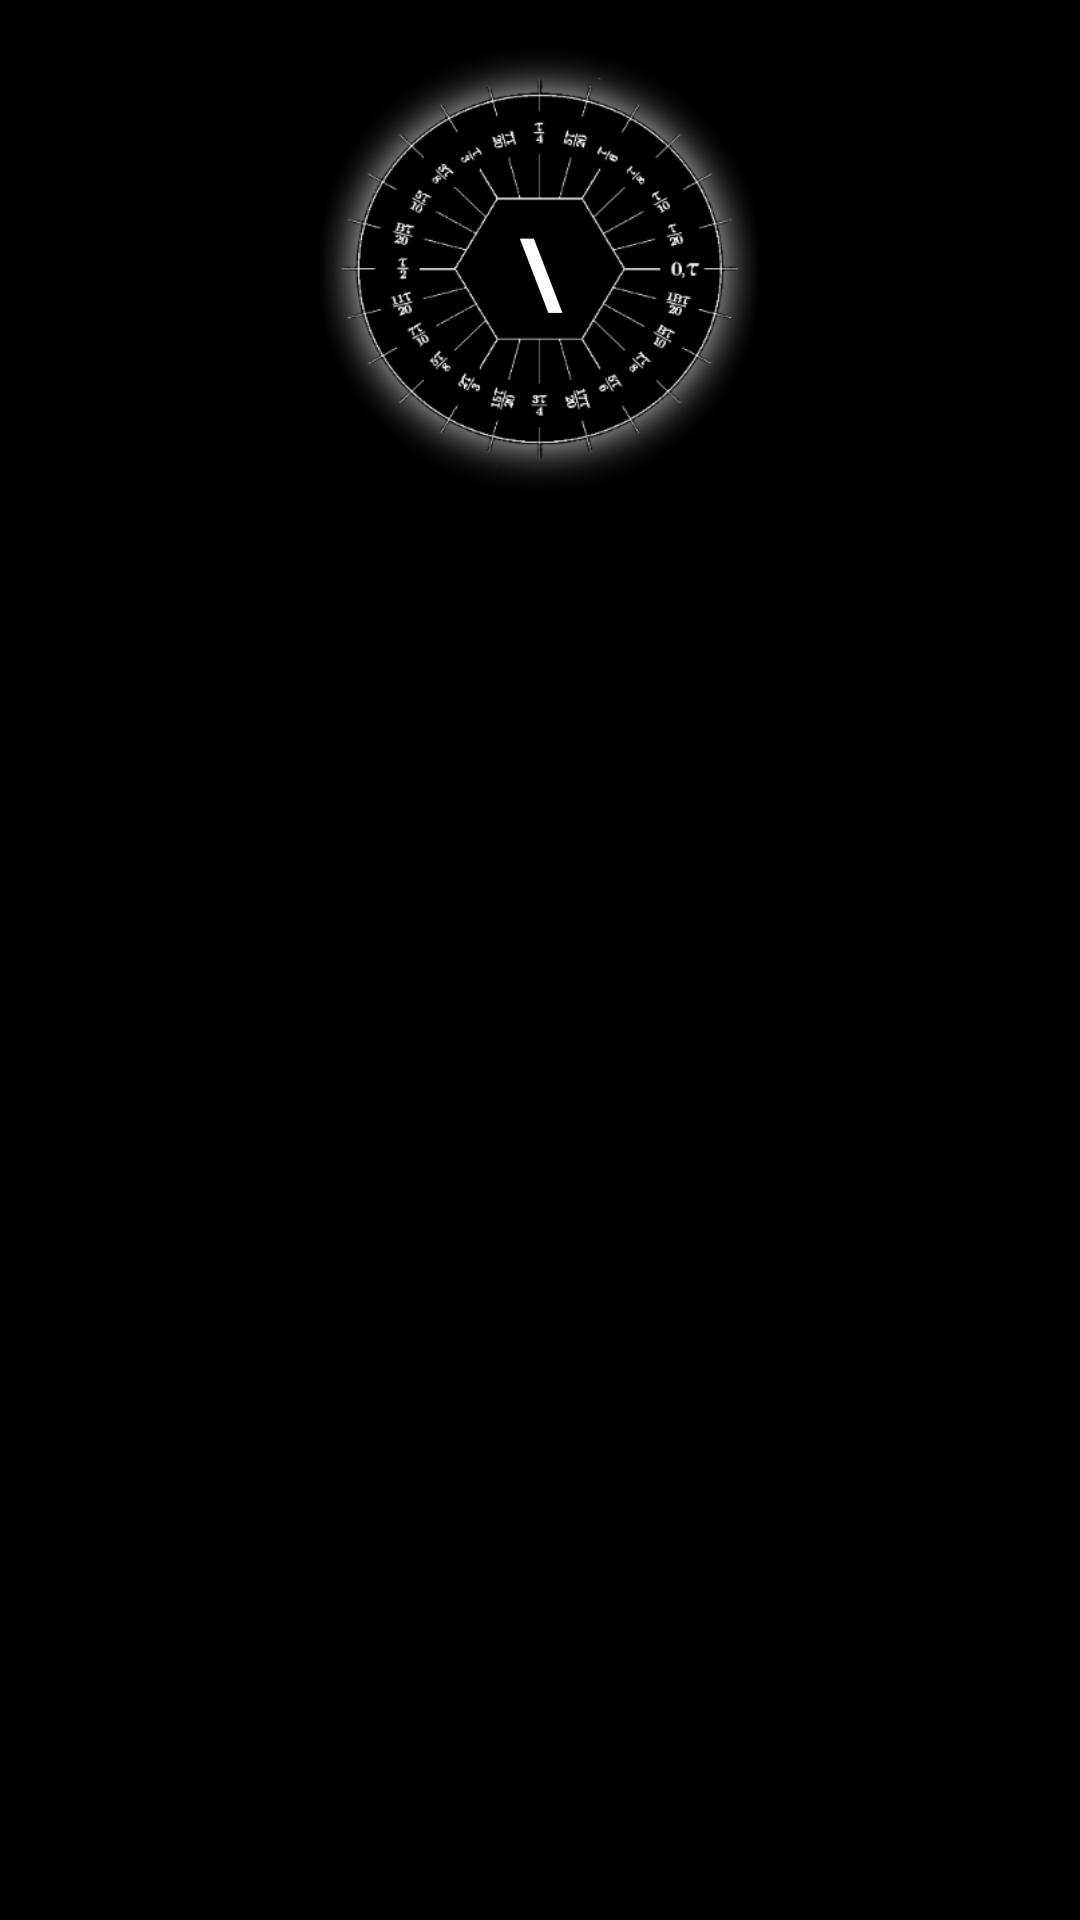

Here is an Android app screen rendered from its layout file. Give the layout XML and the strings, colors and styles it references.
<!-- AndroidManifest.xml: application theme AppTheme -->
<!-- res/layout/activity_main.xml -->
<LinearLayout xmlns:android="http://schemas.android.com/apk/res/android"
			  xmlns:tools="http://schemas.android.com/tools"
			  android:layout_width="match_parent"
			  android:layout_height="match_parent"
			  android:orientation="vertical"
			  android:paddingBottom="@dimen/activity_vertical_margin"
			  android:paddingLeft="@dimen/activity_horizontal_margin"
			  android:paddingRight="@dimen/activity_horizontal_margin"
			  android:paddingTop="@dimen/activity_vertical_margin"
			  tools:context=".MainActivity">
	<TextView
		android:id="@+id/magic_circle"
		android:layout_width="148dp"
		android:layout_height="148dp"
		android:layout_gravity="center_horizontal"
		android:background="@drawable/circle_desk"
		android:gravity="center"
		android:maxEms="1"
		android:maxLength="1"
		android:text="\?"
		android:textSize="32sp"
		android:textStyle="bold"
		android:textColor="@android:color/white"/>
	<android.support.v7.widget.RecyclerView
		android:id="@+id/matrix"
		android:layout_width="match_parent"
		android:layout_height="match_parent"/>
</LinearLayout>
<!-- resources referenced by this layout -->
<resources>
  <dimen name="activity_horizontal_margin">16dp</dimen>
  <dimen name="activity_vertical_margin">16dp</dimen>
  <style name="AppTheme" parent="Base.V7.Theme.AppCompat.Light">
          <item name="android:windowBackground">@android:color/black</item>
      </style>
</resources>
